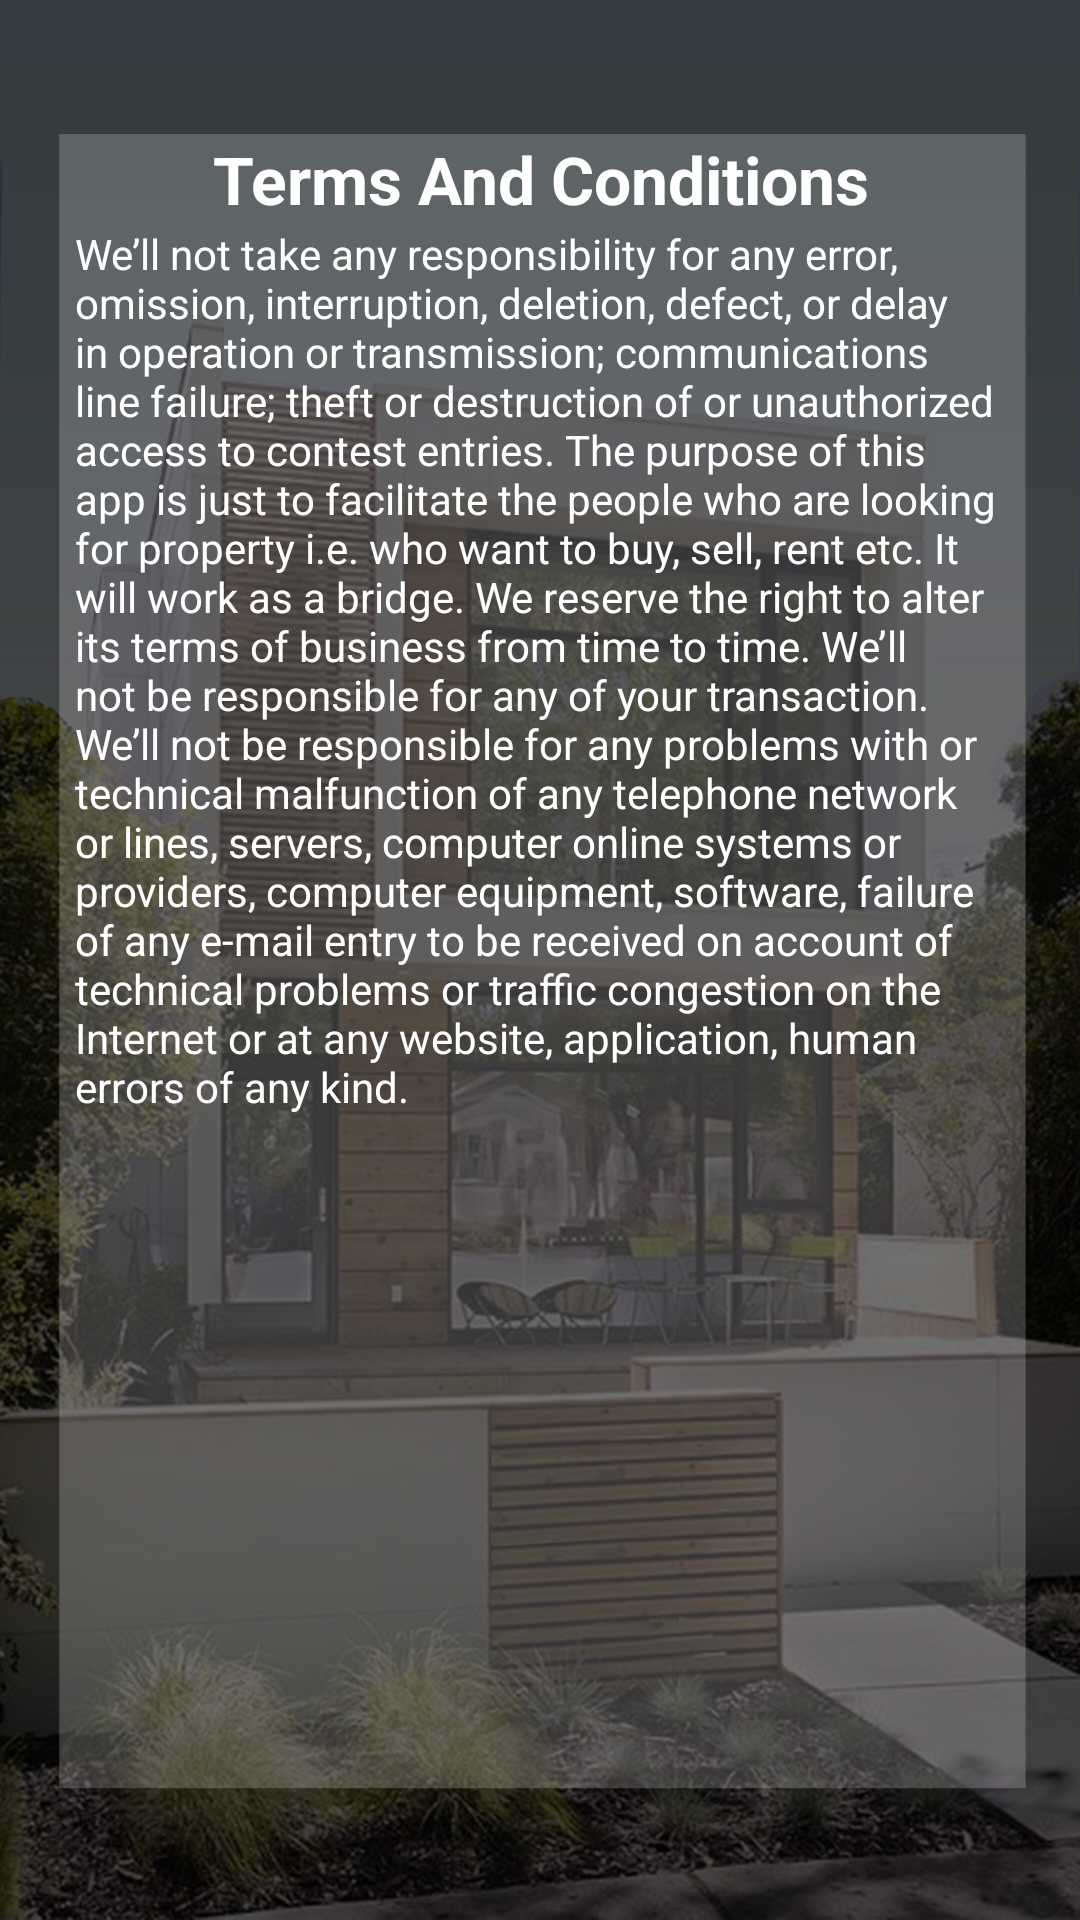

Write the Android layout XML for this screen, with the resource values it uses.
<!-- AndroidManifest.xml: application theme AppTheme -->
<!-- res/layout/activity_terms_and_conditions.xml -->
<?xml version="1.0" encoding="utf-8"?>
<RelativeLayout xmlns:android="http://schemas.android.com/apk/res/android"
    xmlns:tools="http://schemas.android.com/tools"
    android:id="@+id/activity_about_us"
    android:layout_width="match_parent"
    android:layout_height="match_parent"
    tools:context=".TermsAndConditions"
    android:background="@drawable/background">

    <RelativeLayout
        android:layout_width="match_parent"
        android:layout_height="match_parent"
        android:layout_marginLeft="5dp"
        android:layout_marginRight="5dp"
        android:layout_marginTop="10dp"
        android:layout_marginBottom="10dp"
        android:background="@drawable/light_backgroud">

    <TextView
        android:layout_width="match_parent"
        android:layout_height="wrap_content"
        android:id="@+id/tv_title"
        android:textColor="@color/colorWhite"
        android:textStyle="bold"
        android:textSize="22dp"
        android:text="Terms And Conditions"
        android:textAlignment="center"
        android:layout_centerHorizontal="true"
        android:layout_marginLeft="10dp"
        android:layout_marginRight="10dp"
        android:layout_marginTop="35dp"
        android:layout_marginBottom="10dp"/>

    <TextView
        android:layout_width="match_parent"
        android:layout_height="match_parent"
        android:layout_marginTop="65dp"
        android:layout_marginLeft="20dp"
        android:layout_marginBottom="20dp"
        android:layout_marginRight="20dp"
        android:text="We’ll not take any responsibility for any error, omission, interruption, deletion, defect, or delay in operation or transmission; communications line failure; theft or destruction of or unauthorized access to contest entries. The purpose of this app is just to facilitate the people who are looking for property i.e. who want to buy, sell, rent etc. It will work as a bridge. We reserve the right to alter its terms of business from time to time. We’ll not be responsible for any of your transaction. We’ll not be responsible for any problems with or technical malfunction of any telephone network or lines, servers, computer online systems or providers, computer equipment, software, failure of any e-mail entry to be received on account of technical problems or traffic congestion on the Internet or at any website, application, human errors of any kind."
        android:textColor="@color/colorWhite"/>

</RelativeLayout>


    <RelativeLayout
        android:id="@+id/rl_live_chat"
        android:layout_width="40dp"
        android:layout_height="40dp"
        android:layout_alignParentBottom="true"
        android:layout_alignParentRight="true"
        android:background="@drawable/chat_icon"
        android:layout_marginBottom="6dp"
        android:layout_marginRight="6dp"
        android:visibility="gone">

        <ImageView
            android:layout_width="25dp"
            android:layout_height="25dp"
            android:src="@drawable/live_support_icon"
            android:layout_centerInParent="true"/>
    </RelativeLayout>
</RelativeLayout>
<!-- resources referenced by this layout -->
<resources>
  <color name="colorWhite">#ffff</color>
  <!-- drawable background: jpg bitmap (drawable-hdpi, 328557 bytes) -->
  <!-- drawable chat_icon (drawable) -->
  <?xml version="1.0" encoding="utf-8"?>
  <shape xmlns:android="http://schemas.android.com/apk/res/android"
      android:shape="rectangle">
  
      <solid  android:color="@color/colorWhite" />
      <stroke
          android:width="1dip"
          android:color="@color/colorSkyBlue" />
      <corners android:bottomRightRadius="40dp"
          android:bottomLeftRadius="40dp"
          android:topLeftRadius="40dp"
          android:topRightRadius="40dp" />
  
  </shape>
  <!-- drawable light_backgroud: png bitmap (drawable-xxxhdpi, 17739 bytes) -->
  <!-- drawable live_support_icon: png bitmap (drawable-xxxhdpi, 4698 bytes) -->
  <style name="AppTheme" parent="Theme.AppCompat.Light.DarkActionBar">
          
          <item name="colorPrimary">@color/colorPrimary</item>
          <item name="colorPrimaryDark">@color/colorPrimaryDark</item>
          <item name="colorAccent">@color/colorAccent</item>
  
          <item name="drawerArrowStyle">@style/DrawerIcon</item>
  
      </style>
  <color name="colorSkyBlue">#D3D3D3</color>
  <color name="colorPrimary">#3F51B5</color>
  <color name="colorPrimaryDark">#303F9F</color>
  <color name="colorAccent">#FF4081</color>
  <style name="DrawerIcon" parent="Widget.AppCompat.DrawerArrowToggle">
  
          <item name="color">@color/colorWhite</item>
  
      </style>
</resources>
